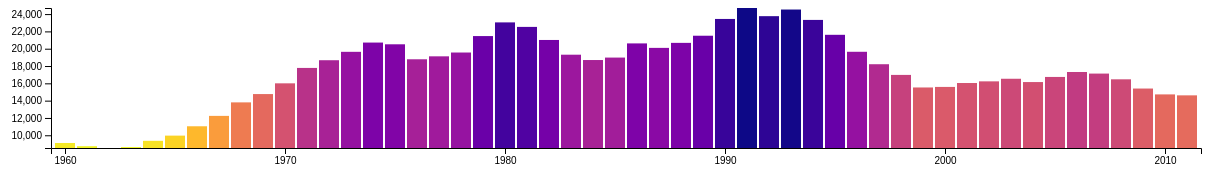
D3 v4 page, settled after 480 driven frames (8 s of simulated time); the page loaded 1 data file(s).


var row = function(d) {
    obj = {
        year: parseInt(d.Year),
        number: parseInt(d.Number.replace(',', '')),
        rate: parseFloat(d.Rate)
    };
    return obj;
};

d3.csv("HomicideDataset.csv", row, function(data) {
	var width = 1250;
    var height = 200;
	var padding = 30;
    var leftPadding = 50;
	var w = 1250 - leftPadding;
	var h = height - 2 * padding;

    var zeroData = []
    for (var i=0; i<data.length; i++) {
        zeroData[i] = {
            year: 0,
            number: 0,
            rate: 0
        };
    }

	var yScale = d3.scaleLinear()
				   .domain(d3.extent(zeroData, function(d) {
				       return d.number;
                   }))	
				   .range([h, 0])

	var xScale = d3.scaleBand()
				   .domain(zeroData.map(function(d) { return d.year; }))
				   .rangeRound([leftPadding, w])
				   .paddingInner(0.1);

    var ticks = xScale.domain().filter(function(d,i){ return !(i%10); } );

	var xAxis = d3.axisBottom(xScale)
				   .tickValues(ticks);

    var yAxis = d3.axisLeft(yScale)

	var color = d3.scaleSequential(d3.interpolatePlasma)
			      .domain([d3.max(zeroData, function(d) {
			          return d.number;
                  }), d3.min(zeroData, function(d) {
                      return d.number;
                  })]);

    var svg = d3.select('body')
                .append('svg');

    svg.attr("width", width)
	   .attr("height", height);

	svg.append("g")
		  .attr("class", "x axis")
		  .attr("transform", "translate(0," + (h) + ")")
		  .call(xAxis);
		  //.selectAll("text")
		  //.style("text-anchor", "end")
		  //.attr("dx", "-.8em")
		  //.attr("dy", "-.55em")
		  //.attr("transform", "rotate(-90)" );

    svg.append("g")
        .attr("class", "y axis")
        .attr("transform", "translate(" + leftPadding + ",0)")
        .call(yAxis);

	var rects = svg.selectAll("rect")
					 .data(zeroData)
					 .enter()
					 .append("rect");

	rects.attr('x', function(d) {
		     return xScale(d.year);
		 })
		 .attr('fill', function(d) {
		     return color(d.number);
		 })
		 .attr('y', function(d) {
			 return yScale(d.number);
		 })
         .attr('width', function(d, i) {
		     return xScale.bandwidth();
		 })
		 .attr('height', function(d) {
		     return h - yScale(d.number);
		 });

	yScale.domain(d3.extent(data, function(d) {
				       return d.number;
                   }))	

	xScale.domain(data.map(function(d) { return d.year; }))

    ticks = xScale.domain().filter(function(d,i){ return !(i%10); } );

	xAxis.tickValues(ticks);

	color.domain([d3.max(data, function(d) {
			          return d.number;
                  }), d3.min(data, function(d) {
                      return d.number;
                  })]);

    var t = d3.transition()
        .duration(1000)

    svg.selectAll("rect")
         .data(data)
         .transition(t)
	     .attr('x', function(d) {
		     return xScale(d.year);
		 })
		 .attr('fill', function(d) {
		     return color(d.number);
		 })
		 .attr('y', function(d) {
			 return yScale(d.number);
		 })
         .attr('width', function(d, i) {
		     return xScale.bandwidth();
		 })
		 .attr('height', function(d) {
		     return h - yScale(d.number);
		 });

    var tooltip = d3.select("body")
        .append("div")
        .style("display", "none")
        .style("background-color", "white")
        .style("padding", 5)
        .style("border-radius", "6px")
        .style("border", "1px solid black")
        .style("position", "absolute");

    svg.selectAll("rect")
        .on('mouseover', function(data) {
            d3.select(this)
                .transition()
                .attr("fill", "orange")

            var coordinates = d3.mouse(this);
            var x = coordinates[0];
            var y = coordinates[1];
            tooltip.style("display", "block")
                .style("left", xScale(data.year) - 15)
                .style("top", yScale(data.number) - 27)
                .text(data.number);
        })
        .on("mouseout", function(d) {
            d3.select(this)
                .transition()
                .attr("fill", color(d.number));

            tooltip.style("display", "none");
        });

    //Update Y axis
    svg.select(".y.axis")
        .transition(t)
        .call(yAxis);

    // Update X axis
    svg.select(".x.axis")
        .transition(t)
        .call(xAxis);

});

d3.json("YouthTobaccoUse.json", function(json) {
});


### data: HomicideDataset.csv
Year, Number, Rate
1960, 9,110, 5.1
1961, 8,740, 4.8
1962, 8,530, 4.6
1963, 8,640, 4.6
1964, 9,360, 4.9
1965, 9,960, 5.1
1966, 11,040, 5.6
1967, 12,240, 6.2
1968, 13,800, 6.9
1969, 14,760, 7.3
1970, 16,000, 7.9
1971, 17,780, 8.6
1972, 18,670, 9
1973, 19,640, 9.4
1974, 20,710, 9.8
1975, 20,510, 9.6
1976, 18,780, 8.8
1977, 19,120, 8.8
1978, 19,560, 9
1979, 21,460, 9.7
1980, 23,040, 10.2
1981, 22,520, 9.8
1982, 21,010, 9.1
1983, 19,308, 8.3
1984, 18,692, 7.9
1985, 18,976, 7.9
1986, 20,613, 8.6
1987, 20,096, 8.3
1988, 20,675, 8.4
1989, 21,500, 8.7
1990, 23,438, 9.4
1991, 24,703, 9.8
1992, 23,760, 9.3
1993, 24,526, 9.5
1994, 23,326, 9
1995, 21,606, 8.2
1996, 19,645, 7.4
1997, 18,208, 6.8
1998, 16,974, 6.3
1999, 15,522, 5.7
2000, 15,586, 5.5
2001, 16,037, 5.6
2002, 16,229, 5.6
2003, 16,529, 5.7
2004, 16,147, 5.5
2005, 16,739, 5.7
2006, 17,310, 5.8
2007, 17,127, 5.7
2008, 16,465, 5.4
2009, 15,399, 5
2010, 14,722, 4.8
2011, 14,612, 4.7